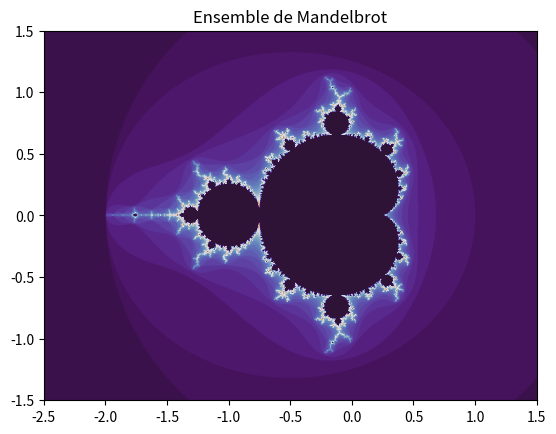

Reproduce this figure in Python.
import matplotlib.pyplot as plt
import numpy as np





## REPRÉSENTATION DE L'ENSEMBLE DE MANDELBROT





## Fonction qui retourne un entier proportionnel à la durée de la divergence d'un point du plan complexe entré en paramètre

def pointMandelbrot(c) :
      # Initialisation de la récurrence
      z = 0
      # Calcul de la durée de divergence du point du plan complexe = Test de divergence pour chaque terme de la suite.
      # Si un terme diverge alors la boucle s'arrête et la fonction retourne le nombre d'itérations effectué. Si aucun terme ne diverge alors le point fait parti de l'ensemble de Mandelbrot et la fonction retourne 0.
      for n in range(1, 50) :
            if abs(z) > 2 :
                  return n
            z = z**2 + c
      return 0






Rmin, Rmax = -2.5, 1.5              # Choix du zoom sur l'axe des réels (par défaut : -2.5, 1.5)
Imin, Imax = -1.5, 1.5              # Choix du zoom sur l'axe des imaginaires (par défaut : -1.5, 1.5)
nR = 1000                           # Nombre de pas sur l'axe des réels
nI = 1000                           # Nombre de pas sur l'axe des imaginaires
R = np.linspace(Rmin, Rmax, nR)     # Création de la liste des réels
I = np.linspace(Imin, Imax, nI)     # Création de la liste des imaginaires





## Fonction qui retourne un tableau ayant pour éléments les durées de divergence de chaque point du plan complexe

def ensembleMandelbrot(R, I) :
      # Création du tableau contenant les durées de divergence
      D = np.zeros([len(R), len(I)])
      # Calcul des durées de divergence pour chaque point du plan complexe
      for i in range(len(R)) :
            for j in range(len(I)) :
                  D[i,j] = pointMandelbrot(complex(R[i], I[j]))
      return D





## Récupération des données

D1 = ensembleMandelbrot(R, I)      # Création du tableau des données
D2 = D1.T                           # Calcul de la transposée du tableau de données pour la lecture des données. L'élément indexé par les indices m,n correspond au pixel de coordonnées y,x





# Plot 2D

plt.imshow(D2, extent=[Rmin, Rmax, Imin, Imax], cmap = "twilight_shifted")
plt.title("Ensemble de Mandelbrot")
plt.show()
